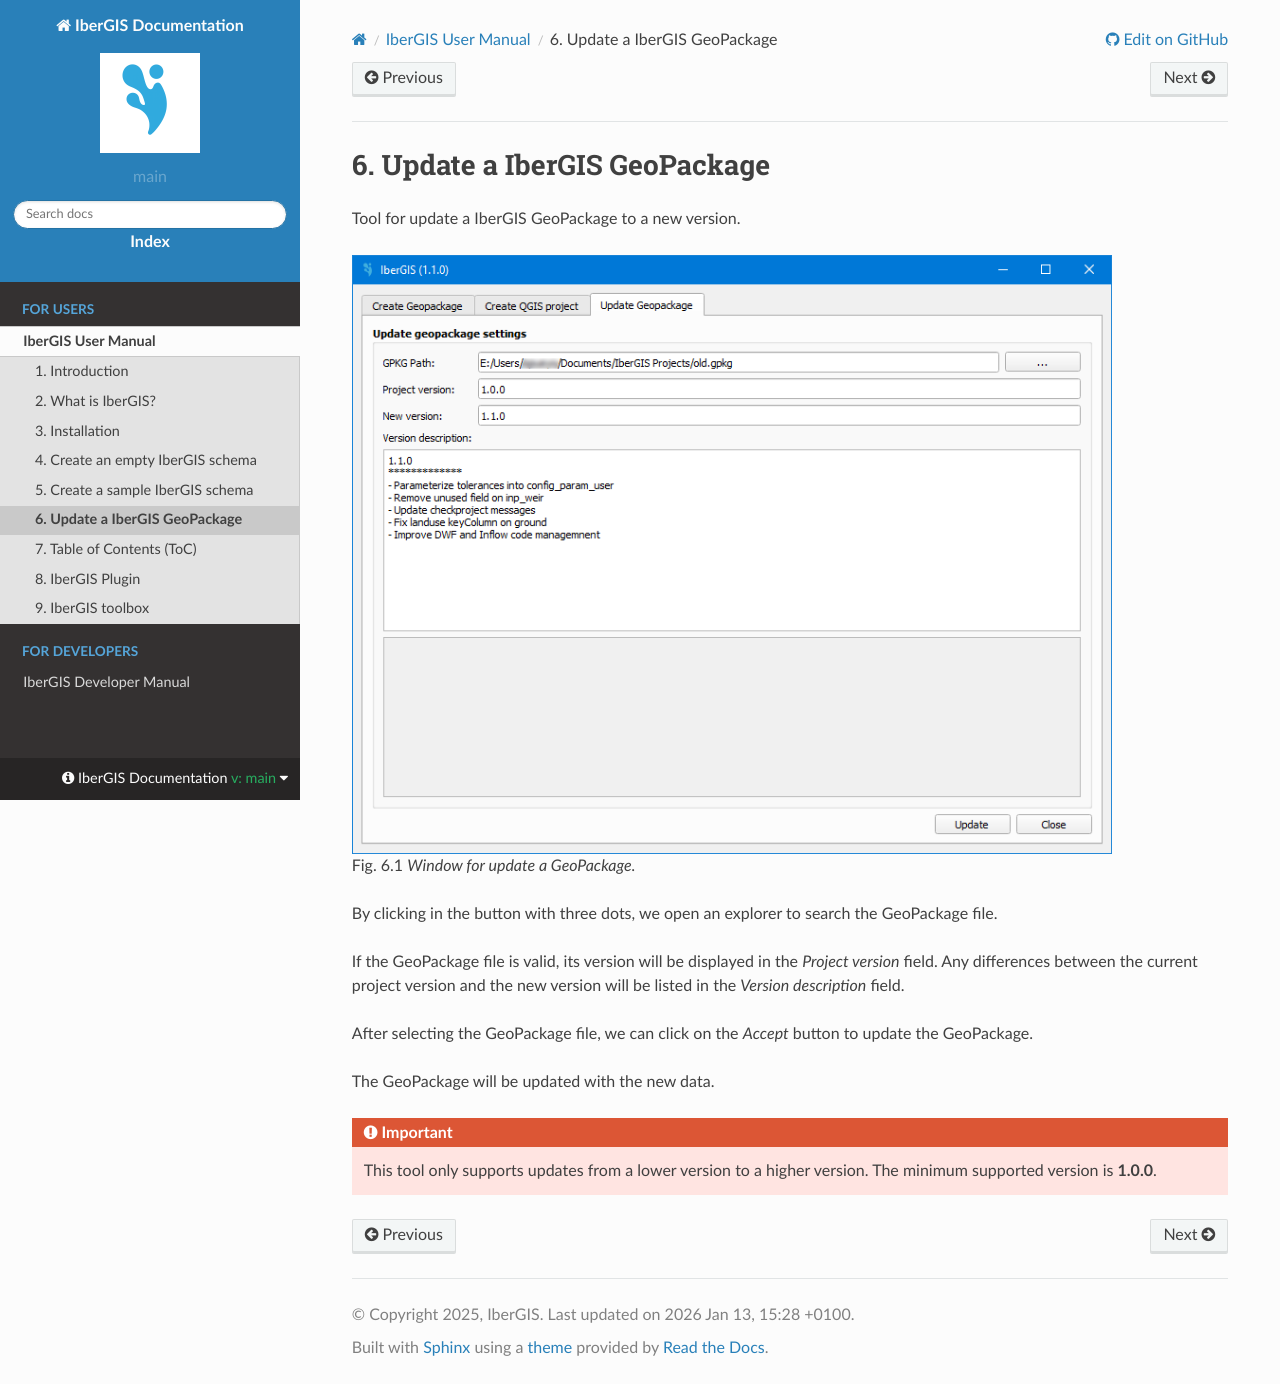

repository: ibergis/ibergis.github.io · page: main/en/docs/ibergis/for-users/user-manual/update-gpkg.html · generator: sphinx

==============================
Update a IberGIS GeoPackage
==============================

.. only:: html

   .. contents::
      :local:

Tool for update a IberGIS GeoPackage to a new version.

.. figure:: img/create-schema/update-gpkg.png

   Window for update a GeoPackage.

By clicking in the button with three dots, we open an explorer to search the GeoPackage file.

If the GeoPackage file is valid, its version will be displayed in the *Project version* field.
Any differences between the current project version and the new version will be listed in the *Version description* field.

After selecting the GeoPackage file, we can click on the *Accept* button to update the GeoPackage.

The GeoPackage will be updated with the new data.

.. important:: This tool only supports updates from a lower version to a higher version. The minimum supported version is **1.0.0**.
